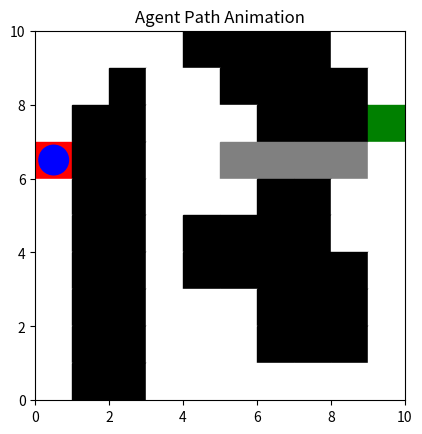

The script that saved this image:
#!/usr/bin/env python
# coding: utf-8

# In[1]:


get_ipython().run_line_magic('matplotlib', 'nbagg')
import numpy as np
import matplotlib.pyplot as plt
import numpy as np
import heapq
import matplotlib.patches as patches
from matplotlib.animation import FuncAnimation

grid_width = 10
grid_height = 10
grid = np.zeros((grid_width, grid_height))
obstacle_positions = [(0, 4), (0, 5), (0, 6), (0, 7), (1, 2), (1, 5), (1, 6), (1, 7), (1, 8), (2, 1), (2, 2), (2, 6), (2, 7), (2, 8), (3, 1), (3, 2), (4, 1), (4, 2), (4, 6), (4, 7), (5, 1), (5, 2), (5, 4), (5, 5), (5, 6), (5, 7), (6, 1), (6, 2), (6, 4), (6, 5), (6, 6), (6, 7), (6, 8), (7, 1), (7, 2), (7, 6), (7, 7), (7, 8), (8, 1), (8, 2), (8, 6), (8, 7), (8, 8), (9, 1), (9, 2)]
for x, y in obstacle_positions:
    grid[x][y] = 1

# スタート位置とゴール位置を設定
start_position = (3, 0)
goal_position = (2, 9)

# スタート位置にエージェントを配置
grid[start_position[0]][start_position[1]] = 2  # 2をエージェントを表す値として使用

# ゴール位置を別の値で表す（通常は3など別の整数値を使用）
grid[goal_position[0]][goal_position[1]] = 3

#移動コストが5のセルを配置
for _ in range(5, 9):
    grid[3][_] = 4

# Create the figure and axis for the plot
fig, ax = plt.subplots()
ax.set_xlim(0, grid_width)
ax.set_ylim(0, grid_height)
ax.set_aspect('equal')

for i in range(10):
      for j in range(10):
        if grid[i][j] == 0:
          ax.add_patch(patches.Rectangle((j, grid_height - i - 1), 1, 1, color='w'))
        elif grid[i][j] == 1:
          ax.add_patch(patches.Rectangle((j, grid_height - i - 1), 1, 1, color='k'))
        elif grid[i][j] == 3:
          ax.add_patch(patches.Rectangle((j, grid_height - i - 1), 1, 1, color='g'))
        elif grid[i][j] == 4:
          ax.add_patch(patches.Rectangle((j, grid_height - i - 1), 1, 1, color = 'grey'))
        else:
          ax.add_patch(patches.Rectangle((j, grid_height - i - 1), 1, 1, color='r'))

def generate_h_grid(grid,goal):
  grid_width, grid_height = grid.shape
  h_grid = np.zeros((grid_width, grid_height))
  for x in range(grid_width):
    for y in range(grid_height):
      h_grid[x][y] = heuristic((x, y),goal)
  
  return h_grid
        
# Custom move_cost function to handle specific positions
def move_cost(current_position, next_position):
    x1, y1 = current_position
    x2, y2 = next_position
    
    if (x1, y1) in [(3, 5), (3, 6), (3, 7), (3, 8)] or (x2, y2) in [(3, 5), (3, 6), (3, 7), (3, 8)]:
        return 5
    else:
        return 1

# マンハッタン距離をヒューリスティック関数として使用
def heuristic(position, goal):
    return abs(position[0] - goal[0]) + abs(position[1] - goal[1])

# A*アルゴリズム
def astar(grid, start, goal):
    open_list = []
    heapq.heappush(open_list, (0, start))
    came_from = {}
    g_score = {position: float('inf') for position in np.ndindex(grid.shape)}
    g_score[start] = 0

    while open_list:
        _, current = heapq.heappop(open_list)
        if current == goal:
            path = reconstruct_path(came_from, current)
            return path, g_score[current]  # 経路とステップ数を返す

        for neighbor in get_neighbors(current, grid):
            tentative_g_score = g_score[current] + move_cost(current, neighbor)
            if tentative_g_score < g_score[neighbor]:
                came_from[neighbor] = current
                g_score[neighbor] = tentative_g_score
                f_score = tentative_g_score + heuristic(neighbor, goal)
                heapq.heappush(open_list, (f_score, neighbor))

    return None, float('inf')  # ゴールに到達できない場合

# 迷路内での隣接セルを取得（縦横のみ許可）
def get_neighbors(position, grid):
    neighbors = []

    # 縦横の移動のみを許可
    possible_moves = [(-1, 0), (1, 0), (0, -1), (0, 1)]

    for dx, dy in possible_moves:
        x, y = position[0] + dx, position[1] + dy
        if 0 <= x < grid_width and 0 <= y < grid_height and grid[x][y] != 1:
            neighbors.append((x, y))

    return neighbors


# 経路の再構築
def reconstruct_path(came_from, current):
    path = [current]
    while current in came_from:
        current = came_from[current]
        path.insert(0, current)
    return path

# Initialize the agent's position
x, y = start_position
agent_patch = patches.Circle((y + 0.5, grid_height - x - 1 + 0.5), radius=0.4, color='b')
ax.add_patch(agent_patch)

# Function to update the agent's position in the animation frame
def update(frame):
    x, y = paths[frame]
    agent_patch.set_center((y + 0.5, grid_height - x - 1 + 0.5))
    return agent_patch

# A*を実行
h_grid = generate_h_grid(grid, goal_position)
paths, steps = astar(grid, start_position, goal_position)
print(paths)

# Generate the animation frames
frames = len(paths)

# Create the animation
ani = FuncAnimation(fig, update, frames=frames, interval=100, repeat=False)

# Show the plot
plt.title('Agent Path Animation')
plt.show()

